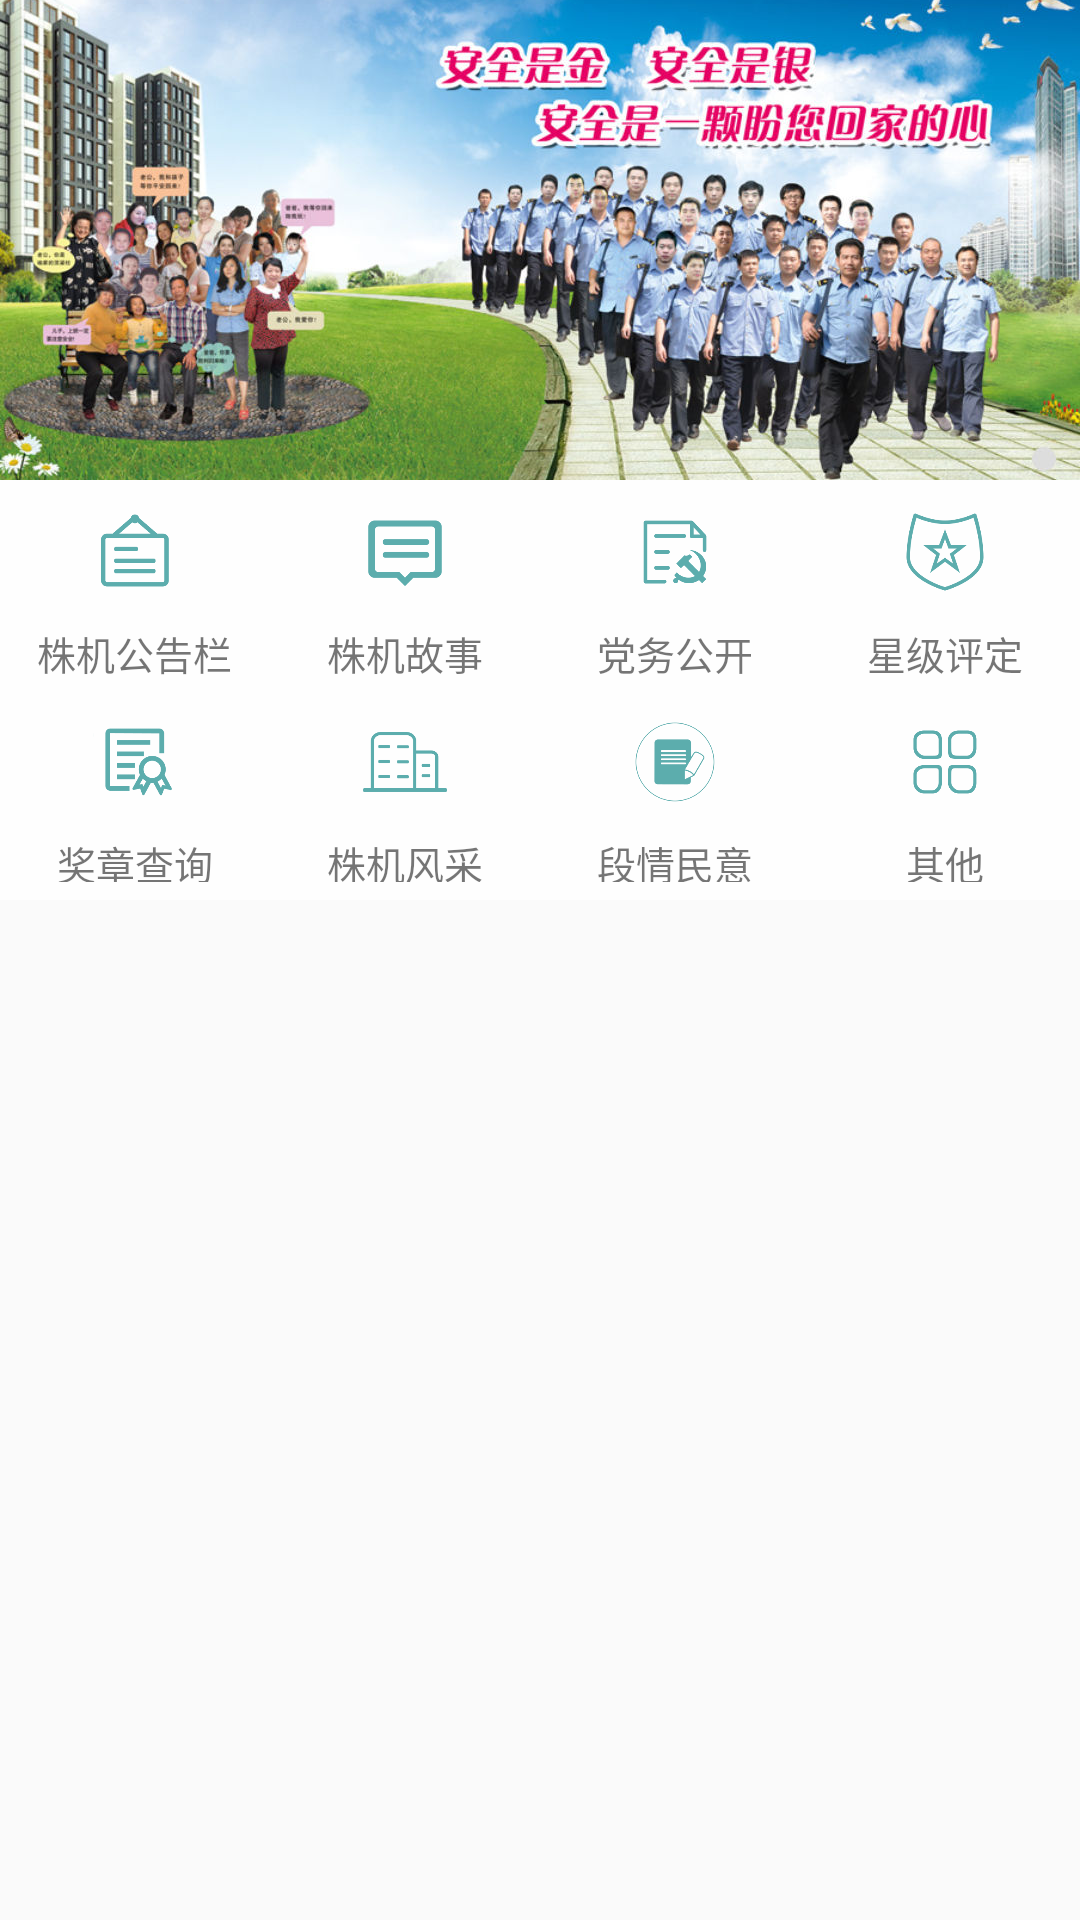

Android layout source for this screen:
<!-- AndroidManifest.xml: application theme AppTheme -->
<!-- res/layout/item.xml -->
<LinearLayout  xmlns:android="http://schemas.android.com/apk/res/android"
    android:id="@+id/frag_imformation_menull"
    android:layout_width="match_parent"
    android:layout_height="wrap_content"
    android:orientation="vertical">

    <ImageView
        android:id="@+id/frag_imformation_carousel"
        android:layout_width="match_parent"
        android:layout_height="160dp"
        android:scaleType="centerCrop"
        android:src="@mipmap/icon_001" />

    <LinearLayout
        android:layout_width="match_parent"
        android:layout_height="70dp"
        android:orientation="horizontal">

        <LinearLayout
            android:id="@+id/infomation_zjgonggaolan"
            style="@style/menu_main_item">

            <ImageView
                android:layout_width="48dp"
                android:layout_height="48dp"
                android:padding="11dp"
                android:src="@mipmap/icon_notice"
                android:tint="?attr/colorPrimary" />

            <TextView
                android:layout_width="wrap_content"
                android:layout_height="wrap_content"
                android:layout_centerInParent="true"
                android:layout_marginBottom="3dp"
                android:text="株机公告栏"
                android:textSize="13dp" />
        </LinearLayout>

        <LinearLayout
            android:id="@+id/infomation_zjgushi"
            style="@style/menu_main_item">

            <ImageView
                android:layout_width="48dp"
                android:layout_height="48dp"
                android:padding="10dp"
                android:src="@mipmap/icon_luntan"
                android:tint="?attr/colorPrimary" />

            <TextView
                android:layout_width="wrap_content"
                android:layout_height="wrap_content"
                android:layout_centerInParent="true"
                android:layout_marginBottom="3dp"
                android:text="株机故事"
                android:textSize="13dp" />
        </LinearLayout>

        <LinearLayout
            style="@style/menu_main_item">

            <ImageView
                android:layout_width="48dp"
                android:layout_height="48dp"
                android:padding="12dp"
                android:src="@mipmap/icon_dangwu"
                android:tint="?attr/colorPrimary" />

            <TextView
                android:layout_width="wrap_content"
                android:layout_height="wrap_content"
                android:layout_centerInParent="true"
                android:layout_marginBottom="3dp"
                android:text="党务公开"
                android:textSize="13dp" />
        </LinearLayout>

        <LinearLayout
            style="@style/menu_main_item">

            <ImageView
                android:layout_width="48dp"
                android:layout_height="48dp"
                android:padding="10dp"
                android:src="@mipmap/icon_xingji"
                android:tint="?attr/colorPrimary" />

            <TextView
                android:layout_width="wrap_content"
                android:layout_height="wrap_content"
                android:layout_centerInParent="true"
                android:layout_marginBottom="3dp"
                android:text="星级评定"
                android:textSize="13dp" />
        </LinearLayout>
    </LinearLayout>

    <LinearLayout
        android:layout_width="match_parent"
        android:layout_height="70dp"
        android:orientation="horizontal">

        <LinearLayout
            style="@style/menu_main_item">

            <ImageView
                android:layout_width="48dp"
                android:layout_height="48dp"
                android:padding="10dp"
                android:src="@mipmap/icon_jiangzhang"
                android:tint="?attr/colorPrimary" />

            <TextView
                android:layout_width="wrap_content"
                android:layout_height="wrap_content"
                android:layout_centerInParent="true"
                android:layout_marginBottom="6dp"
                android:text="奖章查询"
                android:textSize="13dp" />
        </LinearLayout>

        <LinearLayout
            style="@style/menu_main_item">

            <ImageView
                android:layout_width="48dp"
                android:layout_height="48dp"
                android:padding="10dp"
                android:src="@mipmap/icon_fengcai"
                android:tint="?attr/colorPrimary" />

            <TextView
                android:layout_width="wrap_content"
                android:layout_height="wrap_content"
                android:layout_centerInParent="true"
                android:layout_marginBottom="6dp"
                android:text="株机风采"
                android:textSize="13dp" />
        </LinearLayout>

        <LinearLayout
            style="@style/menu_main_item">

            <ImageView
                android:layout_width="48dp"
                android:layout_height="48dp"
                android:padding="10dp"
                android:src="@mipmap/icon_duanqing"
                android:tint="?attr/colorPrimary" />

            <TextView
                android:layout_width="wrap_content"
                android:layout_height="wrap_content"
                android:layout_centerInParent="true"
                android:layout_marginBottom="6dp"
                android:text="段情民意"
                android:textSize="13dp" />
        </LinearLayout>

        <LinearLayout
            style="@style/menu_main_item">

            <ImageView
                android:layout_width="48dp"
                android:layout_height="48dp"
                android:padding="12dp"
                android:src="@mipmap/icon_others"
                android:tint="?attr/colorPrimary" />

            <TextView
                android:layout_width="wrap_content"
                android:layout_height="wrap_content"
                android:layout_centerInParent="true"
                android:layout_marginBottom="6dp"
                android:text="其他"
                android:textSize="13dp" />
        </LinearLayout>
    </LinearLayout>
</LinearLayout>
<!-- resources referenced by this layout -->
<resources>
  <!-- mipmap icon_001: jpg bitmap (mipmap-mdpi, 159905 bytes) -->
  <!-- mipmap icon_dangwu: png bitmap (mipmap-mdpi, 3848 bytes) -->
  <!-- mipmap icon_duanqing: png bitmap (mipmap-mdpi, 19697 bytes) -->
  <!-- mipmap icon_fengcai: png bitmap (mipmap-mdpi, 2323 bytes) -->
  <!-- mipmap icon_jiangzhang: png bitmap (mipmap-mdpi, 3634 bytes) -->
  <!-- mipmap icon_luntan: png bitmap (mipmap-mdpi, 2063 bytes) -->
  <!-- mipmap icon_notice: png bitmap (mipmap-mdpi, 2790 bytes) -->
  <!-- mipmap icon_others: png bitmap (mipmap-mdpi, 4632 bytes) -->
  <!-- mipmap icon_xingji: png bitmap (mipmap-mdpi, 5924 bytes) -->
  <style name="menu_main_item">
          <item name="android:layout_width">1dp</item>
          <item name="android:layout_weight">1</item>
          <item name="android:layout_height">match_parent</item>
          <item name="android:gravity">center</item>
          <item name="android:orientation">vertical</item>
          <item name="android:background">@drawable/btn_selected</item>
      </style>
  <style name="AppTheme" parent="Theme.AppCompat.Light.NoActionBar">
          
          <item name="colorPrimary">@color/colorPrimary</item>
          <item name="colorPrimaryDark">@color/colorPrimaryDark</item>
          <item name="colorAccent">@color/colorAccent</item>
          <item name="android:fitsSystemWindows">false</item>
          <item name="android:windowTranslucentStatus">true</item>
          <item name="android:windowTranslucentNavigation">true</item>
          <item name="android:statusBarColor">@android:color/transparent</item>
      </style>
  <!-- drawable btn_selected (drawable) -->
  <?xml version="1.0" encoding="utf-8"?>
  <selector xmlns:android="http://schemas.android.com/apk/res/android">
      <item android:drawable="@color/solarTextColor" android:state_pressed="false"></item>
      <item android:drawable="@color/hintTextColor" android:state_pressed="true"></item>
  </selector>
  <color name="colorPrimary">#5CADAD</color>
  <color name="colorPrimaryDark">#5CADAD</color>
  <color name="colorAccent">#84ceca</color>
  <color name="solarTextColor">#fefefe</color>
  <color name="hintTextColor">#e0e0e0</color>
</resources>
